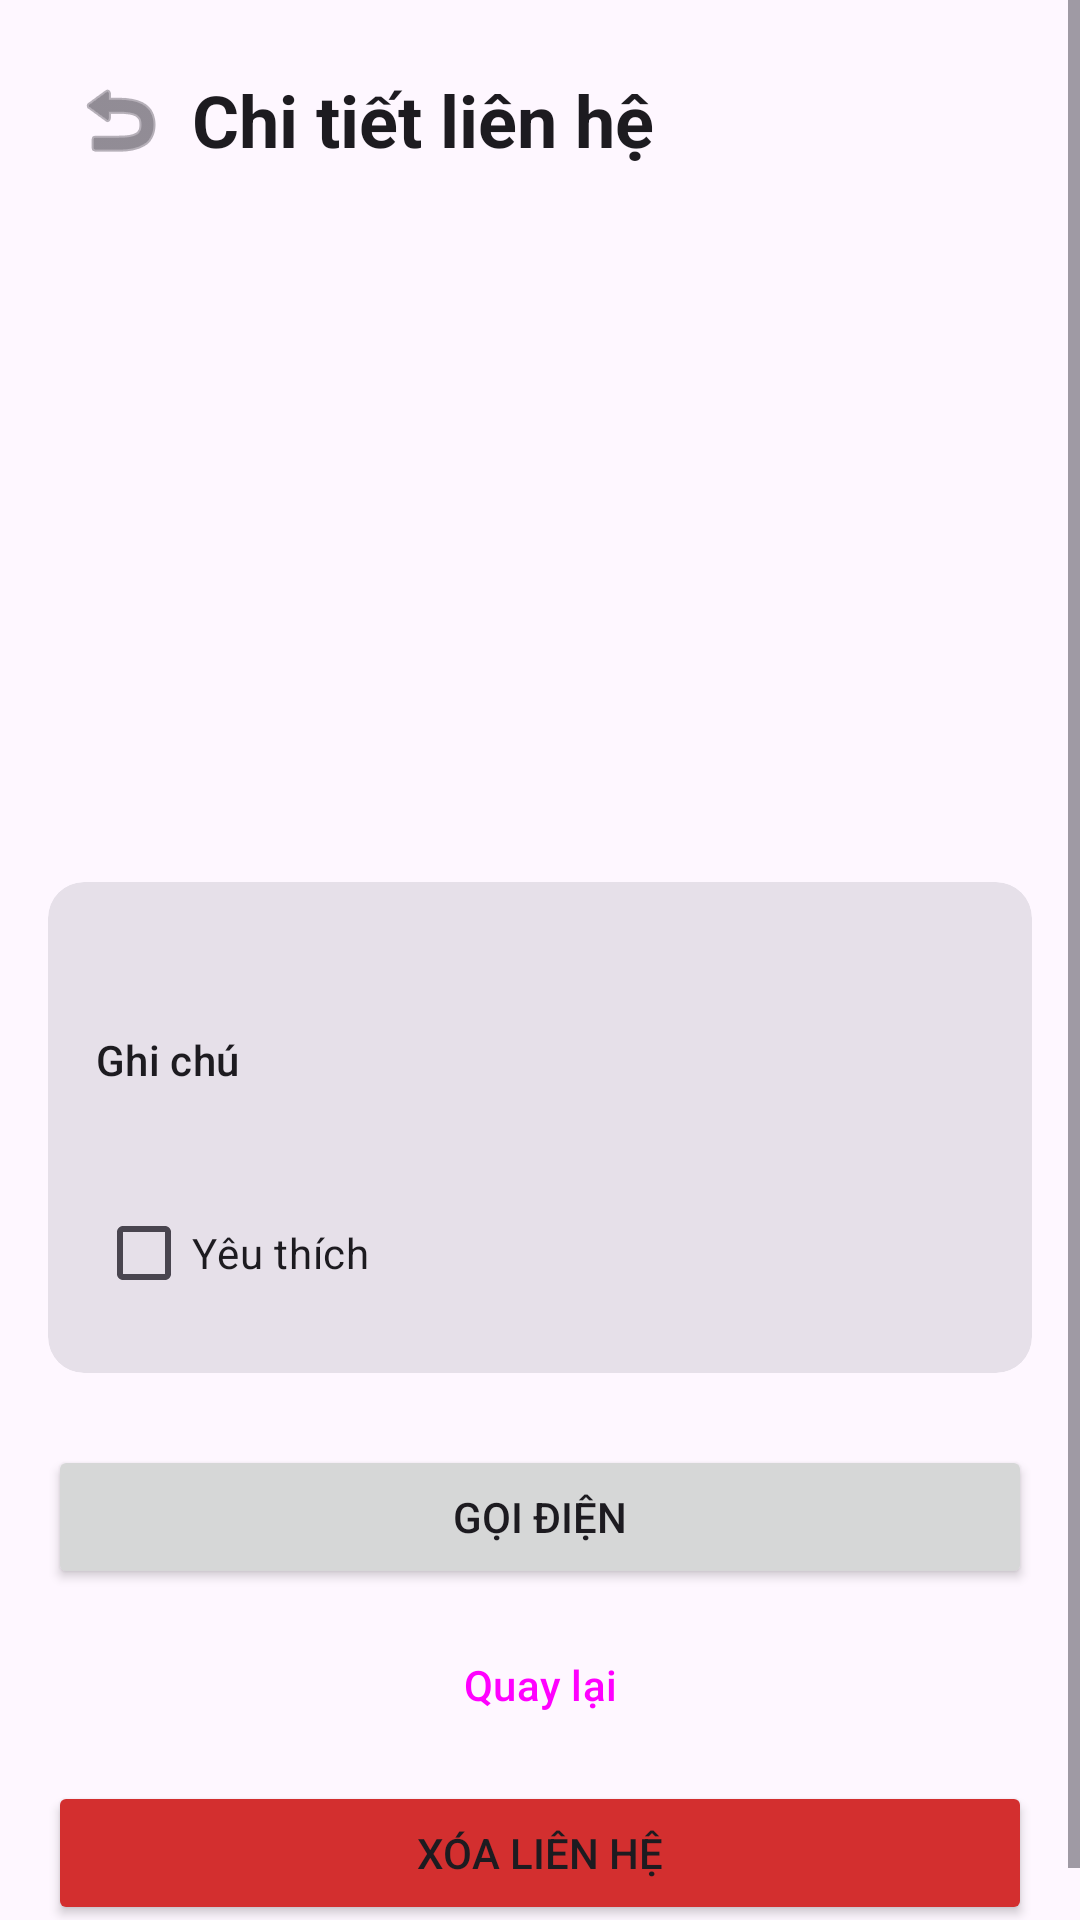

Write the Android layout XML for this screen, with the resource values it uses.
<!-- AndroidManifest.xml: application theme Theme.ContactsManagement -->
<!-- res/layout/activity_contact_detail.xml -->
<?xml version="1.0" encoding="utf-8"?>
<ScrollView xmlns:android="http://schemas.android.com/apk/res/android"
    xmlns:app="http://schemas.android.com/apk/res-auto"
    xmlns:tools="http://schemas.android.com/tools"
    android:id="@+id/main"
    android:layout_width="match_parent"
    android:layout_height="match_parent"
    tools:context=".ContactDetailActivity">

    <LinearLayout
        android:layout_width="match_parent"
        android:layout_height="wrap_content"
        android:orientation="vertical"
        android:padding="16dp">

        <LinearLayout
            android:layout_width="match_parent"
            android:layout_height="wrap_content"
            android:orientation="horizontal"
            android:gravity="center_vertical"
            android:layout_marginBottom="16dp">

            <ImageButton
                android:id="@+id/back_arrow_button"
                android:layout_width="48dp"
                android:layout_height="48dp"
                android:background="?attr/selectableItemBackgroundBorderless"
                android:contentDescription="@string/back"
                android:src="@android:drawable/ic_menu_revert"
                app:tint="?attr/colorControlNormal" />

            <TextView
                android:layout_width="wrap_content"
                android:layout_height="wrap_content"
                android:text="@string/contact_detail_title"
                android:textAppearance="?attr/textAppearanceHeadlineSmall"
                android:textStyle="bold" />
        </LinearLayout>

        <TextView
            android:id="@+id/detail_avatar"
            android:layout_width="96dp"
            android:layout_height="96dp"
            android:layout_gravity="center_horizontal"
            android:layout_marginTop="24dp"
            android:background="@drawable/bg_avatar"
            android:gravity="center"
            android:textColor="@color/white"
            android:textSize="40sp"
            android:textStyle="bold"
            tools:text="B" />

        <TextView
            android:id="@+id/detail_name"
            android:layout_width="wrap_content"
            android:layout_height="wrap_content"
            android:layout_gravity="center_horizontal"
            android:layout_marginTop="12dp"
            android:textAppearance="?attr/textAppearanceHeadlineSmall"
            tools:text="Trần Thị Bình" />

        <TextView
            android:id="@+id/detail_phone"
            android:layout_width="wrap_content"
            android:layout_height="wrap_content"
            android:layout_gravity="center_horizontal"
            android:layout_marginTop="4dp"
            android:textAppearance="?attr/textAppearanceTitleMedium"
            tools:text="0912345678" />

        <com.google.android.material.card.MaterialCardView
            style="?attr/materialCardViewFilledStyle"
            android:layout_width="match_parent"
            android:layout_height="wrap_content"
            android:layout_marginTop="24dp">

            <LinearLayout
                android:layout_width="match_parent"
                android:layout_height="wrap_content"
                android:orientation="vertical"
                android:padding="16dp">

                <TextView
                    android:id="@+id/detail_group_gender"
                    android:layout_width="match_parent"
                    android:layout_height="wrap_content"
                    android:textAppearance="?attr/textAppearanceBodyLarge"
                    tools:text="Nhóm: Gia đình   •   Giới tính: Nữ" />

                <TextView
                    android:layout_width="wrap_content"
                    android:layout_height="wrap_content"
                    android:layout_marginTop="12dp"
                    android:text="@string/note"
                    android:textAppearance="?attr/textAppearanceLabelLarge" />

                <TextView
                    android:id="@+id/detail_note"
                    android:layout_width="match_parent"
                    android:layout_height="wrap_content"
                    android:layout_marginTop="4dp"
                    android:textAppearance="?attr/textAppearanceBodyMedium"
                    tools:text="@string/no_note" />

                <CheckBox
                    android:id="@+id/favorite_checkbox"
                    android:layout_width="wrap_content"
                    android:layout_height="wrap_content"
                    android:layout_marginTop="8dp"
                    android:text="@string/favorite" />
            </LinearLayout>
        </com.google.android.material.card.MaterialCardView>

        <Button
            android:id="@+id/call_button"
            android:layout_width="match_parent"
            android:layout_height="wrap_content"
            android:layout_marginTop="24dp"
            android:text="@string/call" />

        <Button
            android:id="@+id/back_button"
            style="?attr/materialButtonOutlinedStyle"
            android:layout_width="match_parent"
            android:layout_height="wrap_content"
            android:layout_marginTop="8dp"
            android:text="@string/back" />

        <Button
            android:id="@+id/delete_button"
            android:layout_width="match_parent"
            android:layout_height="wrap_content"
            android:layout_marginTop="8dp"
            android:text="@string/delete_contact"
            app:backgroundTint="@color/delete_red" />
    </LinearLayout>

</ScrollView>
<!-- resources referenced by this layout -->
<resources>
  <color name="delete_red">#FFD32F2F</color>
  <color name="white">#FFFFFFFF</color>
  <string name="back">Quay lại</string>
  <string name="call">Gọi điện</string>
  <string name="contact_detail_title">Chi tiết liên hệ</string>
  <string name="delete_contact">Xóa liên hệ</string>
  <string name="favorite">Yêu thích</string>
  <string name="no_note">Không có ghi chú</string>
  <string name="note">Ghi chú</string>
  <style name="Theme.ContactsManagement" parent="Base.Theme.ContactsManagement" />
  <style name="Base.Theme.ContactsManagement" parent="Theme.Material3.DayNight.NoActionBar">
      </style>
</resources>
